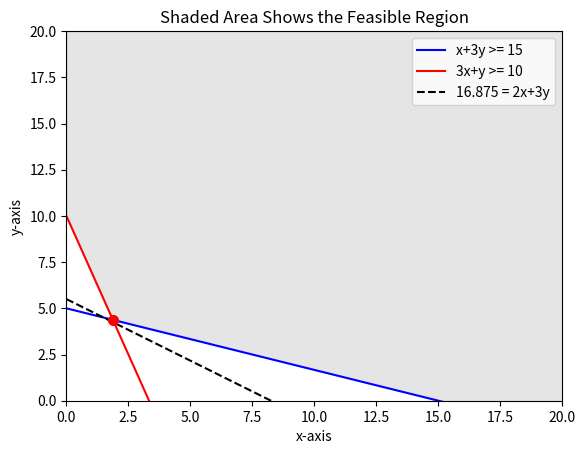

Source code (Python):
# MSPA 400 Session #3 Python Module #3
import matplotlib.pyplot as plt
import numpy as np

'''
This is a minimization problem. One objective is to demonstrate plotting an
unbounded region. There are four inequalities: x+3y >= 15, 3x+y >= 10,
x >= 0, y >= 0. One inequality and the objective function have been
modified for this module. The objective function is z = 2x+3y. The feasible
region will be graphed and filled. Matrix methods will be used to evaluate
the objective function at each corner.

The x and y boundaries of 0 and 20 were arbitrarily chosen as they communicate what we want
with the graph. You will find yourself adjusting these ranges depending upon the needs
of the data you are trying to communicate
'''
x = np.arange(0, 20.1, 0.1)
y0 = np.arange(0, 20.1, 0.1)
y1 = 10.0-3.0*x
y2 = 5.0-x/3.0

'''
# The shaded region (feasible region) is what we want to fill in. We will create y3 and y4 variables and fill between
them. We Need to define a new list y4 which will be that maximum of y1 or y2 at each point along our x-axis. 
The only purpose of this is to fill in the shaded region. The shaded region's lower limit will be the maximum 
of y1 or y2. Its upper limit is infinity, but we want to cap it at 20 to match our graph's y upper bounds. 
'''

# The definition of y3 will allow filling the unbounded region in the plot. Setting to 20 for each point.
y3 = 20+0.0*x

y4 = list()  # Start as an empty list and add the greater of y1/y2 to it for each point
for y1_val, y2_val in zip(y1, y2):
    # Zip allows us to loop over both lists at the same time.
    y4_val = max([y1_val, y2_val])  # Get the greater of the two
    y4.append(y4_val)  # Add it to our list


# This is the objective function plotted for illustration.
y5 = 5.5-2.0 * x/3.0

# Plot limits must be set for the graph.
plt.xlim(0, 20)
plt.ylim(0, 20)

# Plot axes need to be labled,title specified and legend shown.
plt.xlabel('x-axis')
plt.ylabel('y-axis')

plt.title('Shaded Area Shows the Feasible Region')

plt.plot(x, y2, color='b')
plt.plot(x, y1, color='r')

# This next step shows how to plot a line using different symbols.
plt.plot(x, y5, 'k--')
print('Note that the dashed line passes through the optimum point')

# The order of entry of labels in the plt.legend statement must follow
# the order of the plt.plot statements to match colors.
plt.legend(['x+3y >= 15', '3x+y >= 10', '16.875 = 2x+3y'])
plt.fill_between(x, y3, y4, color='grey', alpha=0.2)

# Corner points for evaluation using the objective function.
x = [0, 1.875, 15]
y = [10, 4.375, 0]

# The minimum
plt.plot([1.875], [4.375], marker='o', markersize=7, color="red")

plt.show()

# This next step shows how to use matrix calculations to evaluate
# the objective function at each corner point and find the maximum.

obj = np.matrix([2.0, 3.0])
obj = np.transpose(obj)
corners = np.matrix([x, y])
corners = np.transpose(corners)
result = np.dot(corners, obj)
print('Value of Objective Function at Each Corner Point\n', result)

"""
Exercise 1: Refer to Lial Chapter 4 Review exercise 26. Using scipy.optimize, write
the code to solve the system. Compare your code and solutions with the answer sheet.
"""